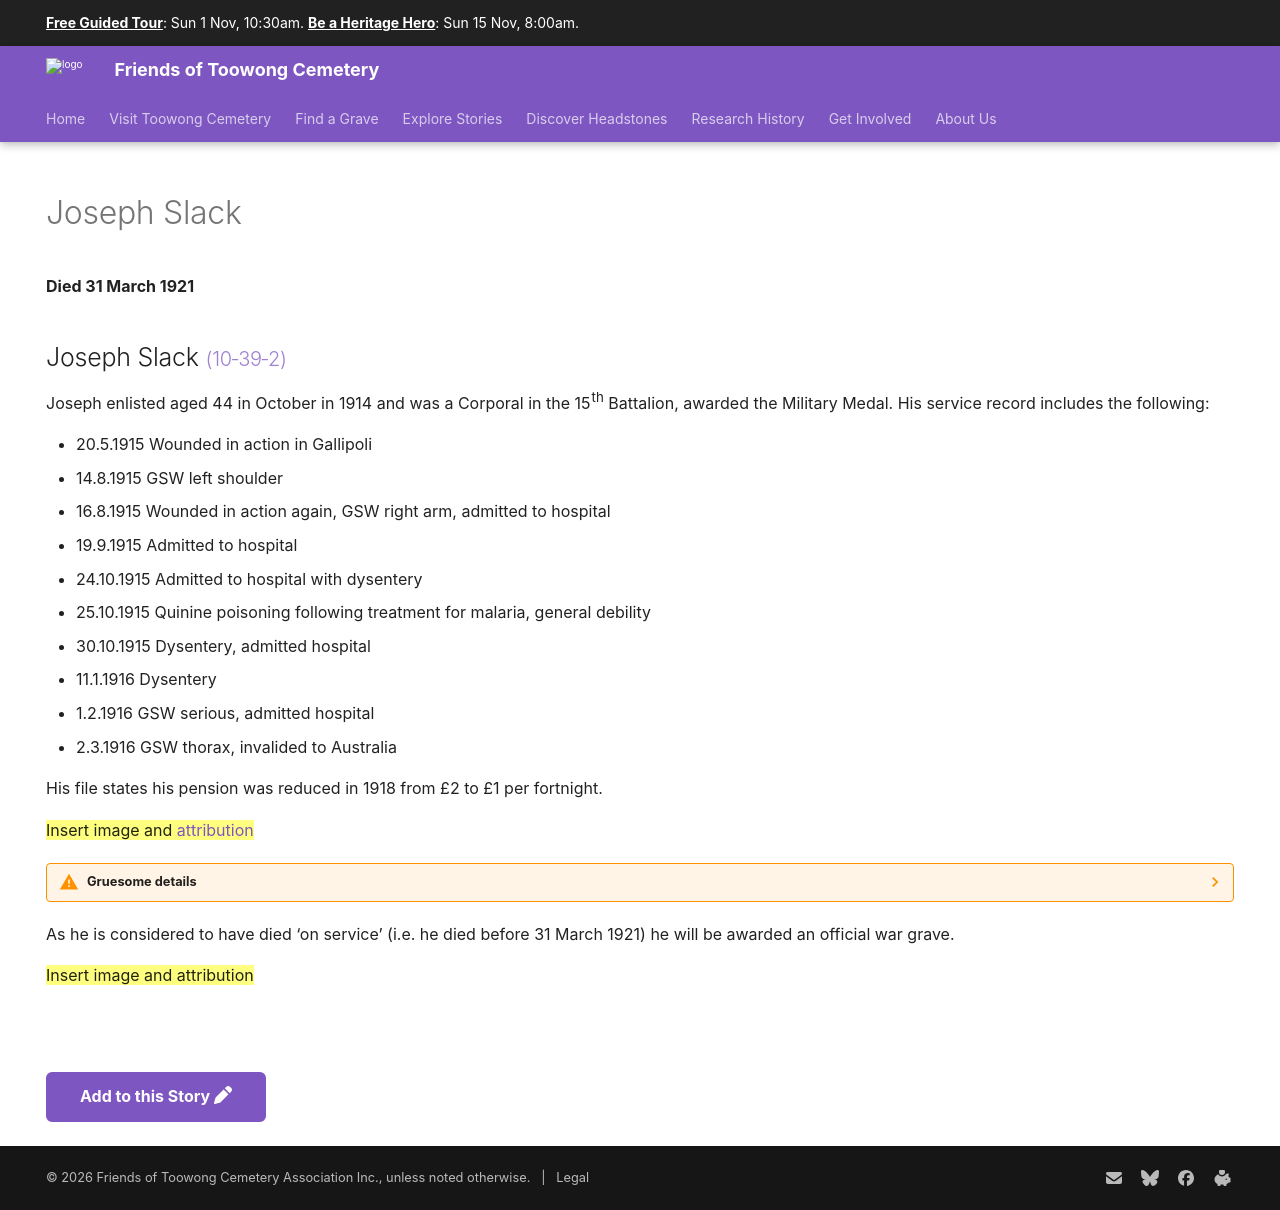

repository: 1871fotc/1871fotc.github.io · page: research/joseph-slack/index.html · generator: mkdocs

---
hide:
  - toc
  - navigation 
---

# Joseph Slack

**Died 31 March 1921**

--8<-- "snippets/joseph-slack.md"

--8<-- "snippets/add-to-this-story.md"
